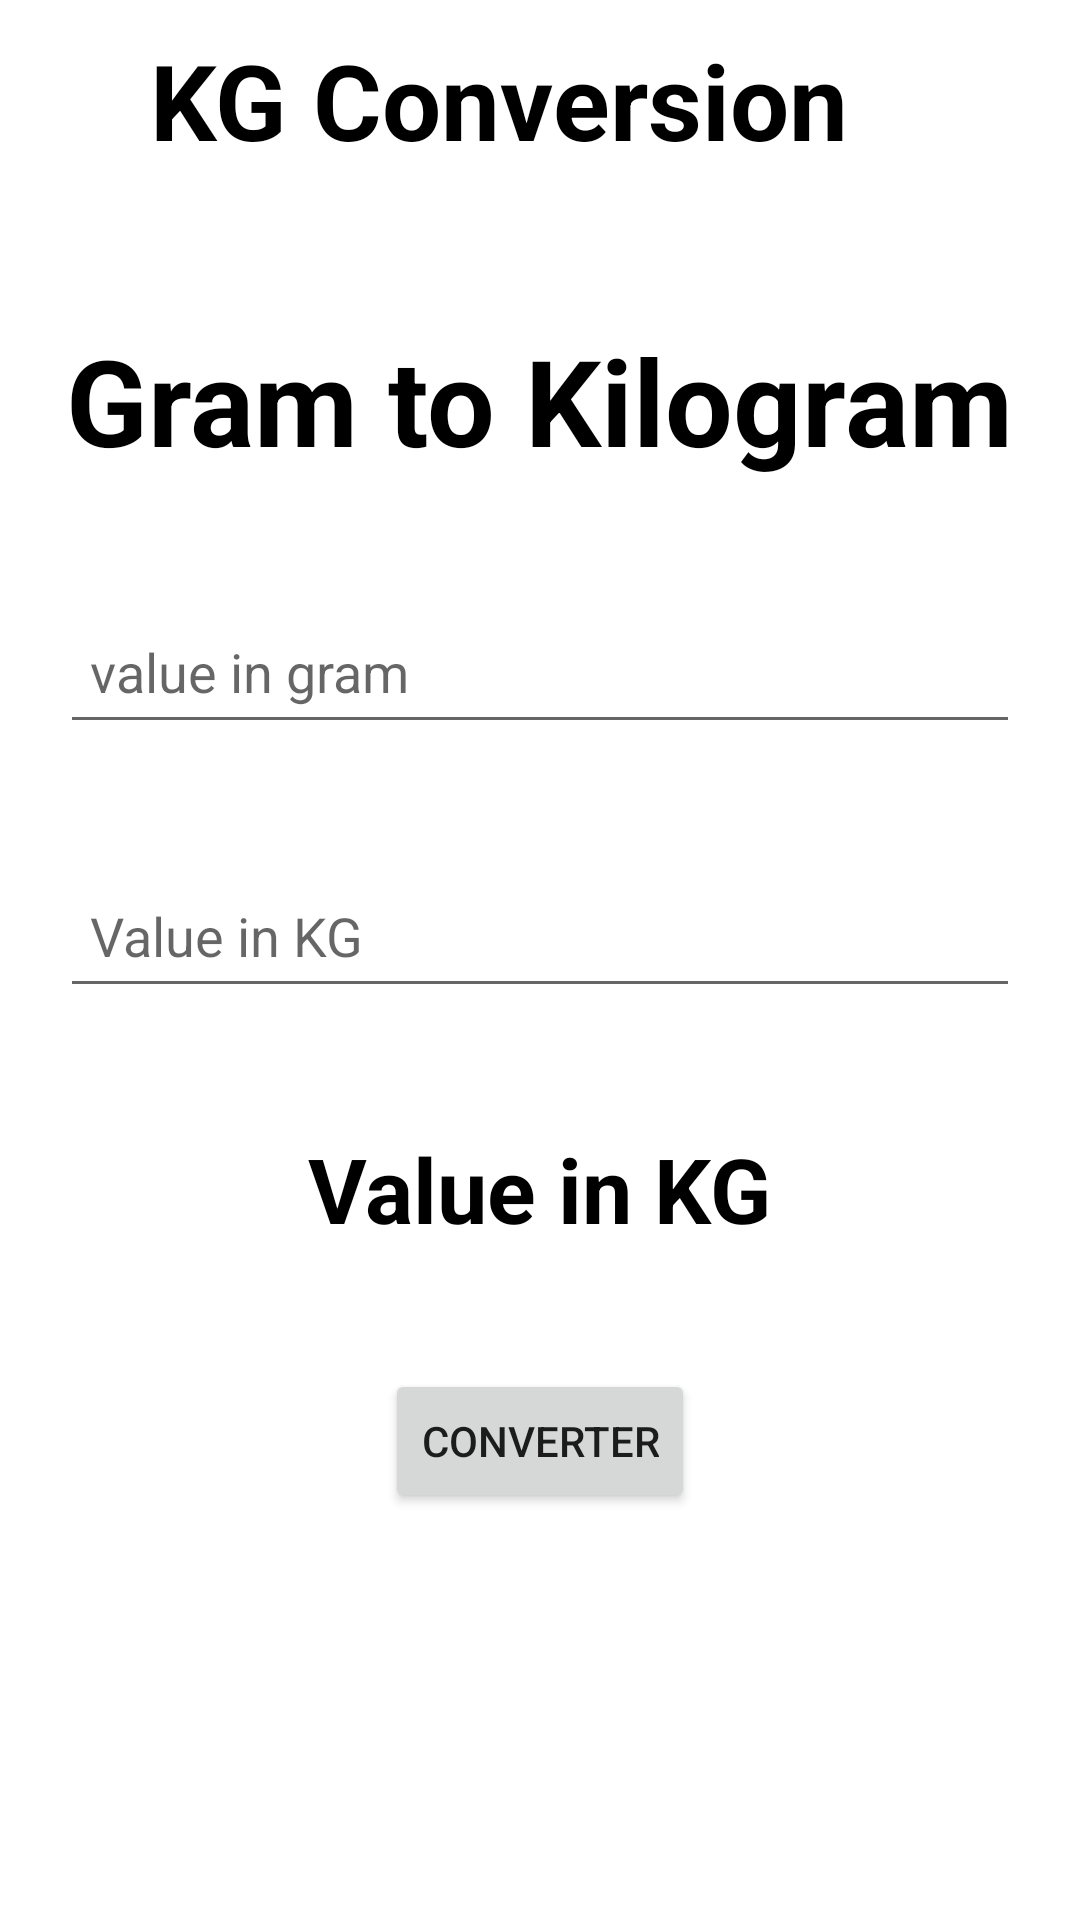

Android layout source for this screen:
<!-- AndroidManifest.xml: application theme Theme.UnitConverterApplication -->
<!-- res/layout/activity_kilogram.xml -->
<?xml version="1.0" encoding="utf-8"?>
<LinearLayout xmlns:android="http://schemas.android.com/apk/res/android"
    xmlns:app="http://schemas.android.com/apk/res-auto"
    xmlns:tools="http://schemas.android.com/tools"
    android:layout_width="match_parent"
    android:layout_height="match_parent"
    android:orientation="vertical"
    tools:context=".Kilogram">


    <LinearLayout
        android:id="@+id/toolbar"
        android:layout_width="match_parent"
        android:layout_height="wrap_content"
        android:orientation="horizontal"
        android:gravity="center_vertical"
        android:background="@drawable/toolbar_bg">

        <ImageView android:id="@+id/btn_back"
            android:layout_width="wrap_content"
            android:layout_height="wrap_content"
            android:layout_marginStart="10dp"
            android:layout_marginTop="0dp"
            android:backgroundTint="@color/white"
            android:background="@drawable/arrow"/>

        <TextView
            android:id="@+id/text1"
            android:layout_width="wrap_content"
            android:layout_height="wrap_content"
            android:layout_marginLeft="0dp"
            android:layout_marginTop="10dp"
            android:layout_marginStart="10dp"
            android:textSize="35sp"
            android:layout_marginBottom="10dp"
            android:text="KG Conversion"
            android:textColor="@color/black"
            android:textStyle="bold" />


    </LinearLayout>

    <TextView
        android:layout_width="wrap_content"
        android:layout_height="wrap_content"
        android:text="@string/gram_to_kilogram"
        android:layout_gravity="center"
        android:layout_marginTop="40dp"
        android:textSize="40sp"
        android:textColor="@color/black"
        android:textStyle="bold"
        android:textAllCaps="false"/>

    <EditText
        android:id="@+id/number"
        android:layout_width="match_parent"
        android:layout_height="48dp"
        android:inputType="number"
        android:layout_marginTop="40dp"
        android:layout_marginEnd="20dp"
        android:layout_marginStart="20dp"
        android:padding="10dp"
        android:hint="@string/value_in_gram"
        />

    <EditText
        android:id="@+id/number1"
        android:layout_width="match_parent"
        android:layout_height="48dp"
        android:inputType="number"
        android:layout_marginTop="40dp"
        android:layout_marginEnd="20dp"
        android:layout_marginStart="20dp"
        android:padding="10dp"
        android:hint="@string/value_in_kg"
        />

    <TextView
        android:id="@+id/text"
        android:layout_width="wrap_content"
        android:layout_height="wrap_content"
        android:text="Value in KG"
        android:layout_gravity="center"
        android:layout_marginTop="40dp"
        android:layout_marginStart="20dp"
        android:layout_marginBottom="20dp"
        android:layout_marginEnd="20dp"
        android:textSize="30sp"
        android:textColor="@color/black"
        android:textStyle="bold"
        android:textAllCaps="false"/>

    <Button
        android:id="@+id/button"
        android:layout_width="wrap_content"
        android:layout_height="wrap_content"
        android:layout_gravity="center"
        android:layout_margin="20dp"
        android:text="@string/converter"
        />

</LinearLayout>
<!-- resources referenced by this layout -->
<resources>
  <!-- drawable arrow (drawable) -->
  <vector android:height="30dp" android:tint="#000000"
      android:viewportHeight="24" android:viewportWidth="24"
      android:width="30dp" xmlns:android="http://schemas.android.com/apk/res/android">
      <path android:fillColor="@android:color/white" android:pathData="M2,12c0,5.52 4.48,10 10,10s10,-4.48 10,-10c0,-5.52 -4.48,-10 -10,-10C6.48,2 2,6.48 2,12zM12,11l4,0v2l-4,0l0,3l-4,-4l4,-4L12,11z"/>
  </vector>
  <string name="converter">Converter</string>
  <string name="gram_to_kilogram">Gram to Kilogram</string>
  <string name="value_in_gram">value in gram</string>
  <string name="value_in_kg">Value in KG</string>
  <style name="Theme.UnitConverterApplication" parent="Theme.MaterialComponents.DayNight.NoActionBar">
          
          <item name="colorPrimary">@color/purple_500</item>
          <item name="colorPrimaryVariant">@color/purple_700</item>
          <item name="colorOnPrimary">@color/white</item>
          
          <item name="colorSecondary">@color/teal_200</item>
          <item name="colorSecondaryVariant">@color/teal_700</item>
          <item name="colorOnSecondary">@color/black</item>
          
          <item name="android:statusBarColor">?attr/colorPrimaryVariant</item>
          
      </style>
  <!-- not gathered from this repository: default colours our renderer supplied (Android Studio template values) -->
  <color name="purple_500">#FF6200EE</color>
  <color name="purple_700">#FF3700B3</color>
  <color name="teal_200">#FF03DAC5</color>
  <color name="teal_700">#FF018786</color>
  <color name="black">#FF000000</color>
  <color name="white">#FFFFFFFF</color>
</resources>
